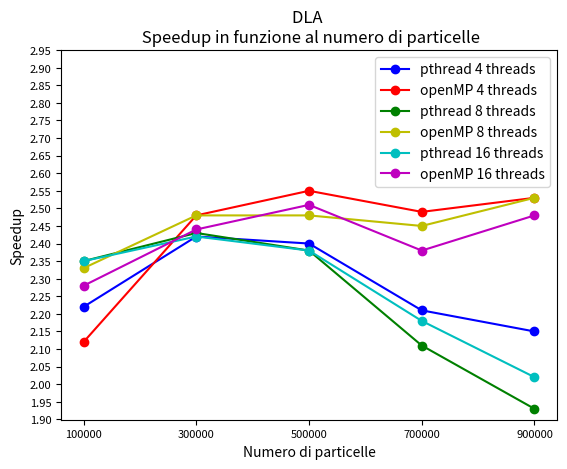

This figure's Python source:
#!/bin/python3
''''
Speedup del sistema parallelo: Sp = T1/Tp
Efficienza del sistema parallelo: Ep = Sp/p
Overhead del sistema parallelo: Oh = pTp - T1

p = num_threads

- Lo speedup misura la riduzione del tempo di esecuzione rispetto
all'algoritmo su un processore. Nel caso ideale Sp = p;

- L'efficienza misura quanto l'algoritmo sfrutta il parallelismo del
calcolatore. Nel caso ideale Efficienza = 1;

- L'overhead misura quanto lo speedup differisce da quello ideale, ovvero
rappresenta un'indicazione sullo spreco delle risorse di calcolo. 
Idealmente Oh = 0.
'''
import numpy as np
import matplotlib.pyplot as plt

EXE_FILENAMES = ("dla_single_thread", "dla_pthread", "dla_openmp")


'''
args = (n,m,num_particles, threads, n1, m1, num_particles1, threads1, ...)
'''
def calc_value():
        return



def getPlot(elapsedTimes: list, args: tuple[str]):
    #SPEEDUP
    speedup = np.array([])
    for time in elapsedTimes:
        speedup = np.append(speedup, np.array(
            [round(time[0]/data, 4) for data in time[1:]]))
        
    percent = [int(config[2]/(config[0]*config[1])*100) for config in args]
    plt.figure(figsize=(10, 8))
    x_pos = np.array([config[2] for config in args[1:-1]])
    y_pos = tuple([1/x for x in speedup])
    #plt.plot(x_pos, y_pos, data=speedup, marker='o',
     #        color='b')
    print(percent)
    
    _, ax = plt.subplots()
    ax.plot(x_pos, y_pos, data=speedup, marker='o', color='b')
    
    for i, txt in enumerate(x_pos):
        ax.annotate(f"{percent[i]}%", (x_pos[i], y_pos[i]))
    plt.xticks(x_pos, fontsize=8, ha='right')
    plt.yticks(y_pos, fontsize=8)
    plt.ylabel('Speedup')
    plt.xlabel('Numero di particelle')
    plt.title('DLA \n Speedup in funzione al numero di particelle')
    plt.savefig('test_plot.png')
    return


def getBar(configurations : list, single_times: list, pthread_times: list, openmp_times: list):

	x = np.array([config[2] for config in configurations])
	s_time = np.array([time[0] for time in single_times])
	p_time = np.array([time[0] for time in pthread_times])
	o_time = np.array([time[0] for time in openmp_times])

	offset = 0.2
	for i in range(0, len(2)):
			#single
			plt.bar(x-offset, s_time[i])
			#pthread
			plt.bar(x, p_time[i])
			#openmp
			plt.bar(x+offset, o_time[i])
			
	plt.savefig('test_bar.png')
	return

def inList(s : str):
    s = s.replace('\t', ' ')
    s = s.replace(',', '.')
    s = ' '.join(s.split())
    speedup = [float(y) for y in s.split(' ')]
    p4, p8, p16, o4, o8, o16 = [],[],[],[],[],[]
    for i in range(0, len(speedup), 6):
        p4.append(speedup[i])
        o4.append(speedup[i+1])
        p8.append(speedup[i+2])
        o8.append(speedup[i+3])
        p16.append(speedup[i+4])
        o16.append(speedup[i+5])
        
    speedup = [p4, o4, p8, o8, p16, o16]
    return speedup


def getPlot2(speedup : list , x_pos : list, percent : list):
    speedup_np = np.array(speedup)
    print(speedup_np)
    m = int(np.max(speedup_np))
    y_pos = np.arange(m-0.1, m+1, 0.05)
    x_pos_np = np.array(x_pos)
	
	
    _, ax = plt.subplots()
 
    #p4
    plt.plot(x_pos, speedup_np[0], marker='o', color='b') 
    #o4
    plt.plot(x_pos, speedup_np[1], marker='o', color='r')
    #p8
    plt.plot(x_pos, speedup_np[2], marker='o', color='g')
    #o8
    plt.plot(x_pos, speedup_np[3], marker='o', color='y')
    #p16
    plt.plot(x_pos, speedup_np[4], marker='o', color='c')
    #o16
    plt.plot(x_pos, speedup_np[5], marker='o', color='m')
        
    
    
    plt.xticks(x_pos, fontsize=8, ha='center')
    plt.yticks(y_pos, fontsize=8)
    
    plt.legend(['pthread 4 threads', 'openMP 4 threads',
                'pthread 8 threads', 'openMP 8 threads',
                'pthread 16 threads', 'openMP 16 threads'])

    plt.ylabel('Speedup')
    plt.xlabel('Numero di particelle')
    plt.title('DLA \n Speedup in funzione al numero di particelle')
    plt.savefig('test_plot.png')
    return


if __name__ == '__main__':
    configurations = [
        # (n, m, num_particles, num_threads, iters, filename)
        (100, 100, 400, 0, 1000, EXE_FILENAMES[0]),
        (100, 100, 400, 4, 1000,  EXE_FILENAMES[1]),
        (100, 100, 400, 4, 1000, EXE_FILENAMES[2]),
        (100, 100, 400, 8, 1000, EXE_FILENAMES[1]),
        (100, 100, 400, 8, 1000, EXE_FILENAMES[2]),
        (100, 100, 400, 16, 1000, EXE_FILENAMES[1]),
        (100, 100, 400, 16, 1000, EXE_FILENAMES[2]),
        (100, 100, 700, 0, 1000, EXE_FILENAMES[0]),
        (100, 100, 700, 4, 1000, EXE_FILENAMES[1]),
        (100, 100, 700, 4, 1000, EXE_FILENAMES[2]),
        (100, 100, 700, 8, 1000, EXE_FILENAMES[1]),
        (100, 100, 700, 8, 1000, EXE_FILENAMES[2]),
        (100, 100, 700, 16, 1000, EXE_FILENAMES[1]),
        (100, 100, 700, 16, 1000, EXE_FILENAMES[2]),
    ]
	
    s = '2,22	2,12	2,35	2,33	2,35	2,28 2,42	2,48	2,43	2,48	2,42	2,44 2,40	2,55	2,38	2,48	2,38	2,51 2,21	2,49	2,11	2,45	2,18	2,38 2,15	2,53	1,93	2,53	2,02	2,48'
    speedup = inList(s)
    num_p = [i*100000 for i in range(1,10,2)]
    getPlot2(speedup, num_p, [])
	
    pass
